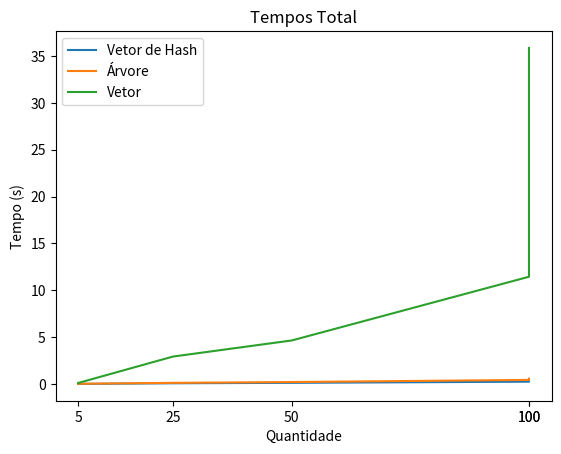

Source code (Python):
import matplotlib.pyplot as plt 
  
x = [5, 25, 50, 100, 100]
_hash = [ 0.0204609, 0.0899165, 0.137239, 0.259221, 0.320741]
_map = [0.0343599, 0.134405, 0.221632, 0.448076, 0.586082]
_vetor = [0.118224, 2.93988, 4.65426, 11.4532, 35.8613]

xaxis = [5, 25, 50, 100, 100]
plt.xticks(xaxis)

plt.plot(x, _hash, label = 'Vetor de Hash') 
plt.plot(x, _map, label = 'Árvore') 
plt.plot(x, _vetor, label = 'Vetor') 
  
plt.xlabel('Quantidade') 
plt.ylabel('Tempo (s)') 
  
plt.legend()
plt.title('Tempos Total') 
plt.show()